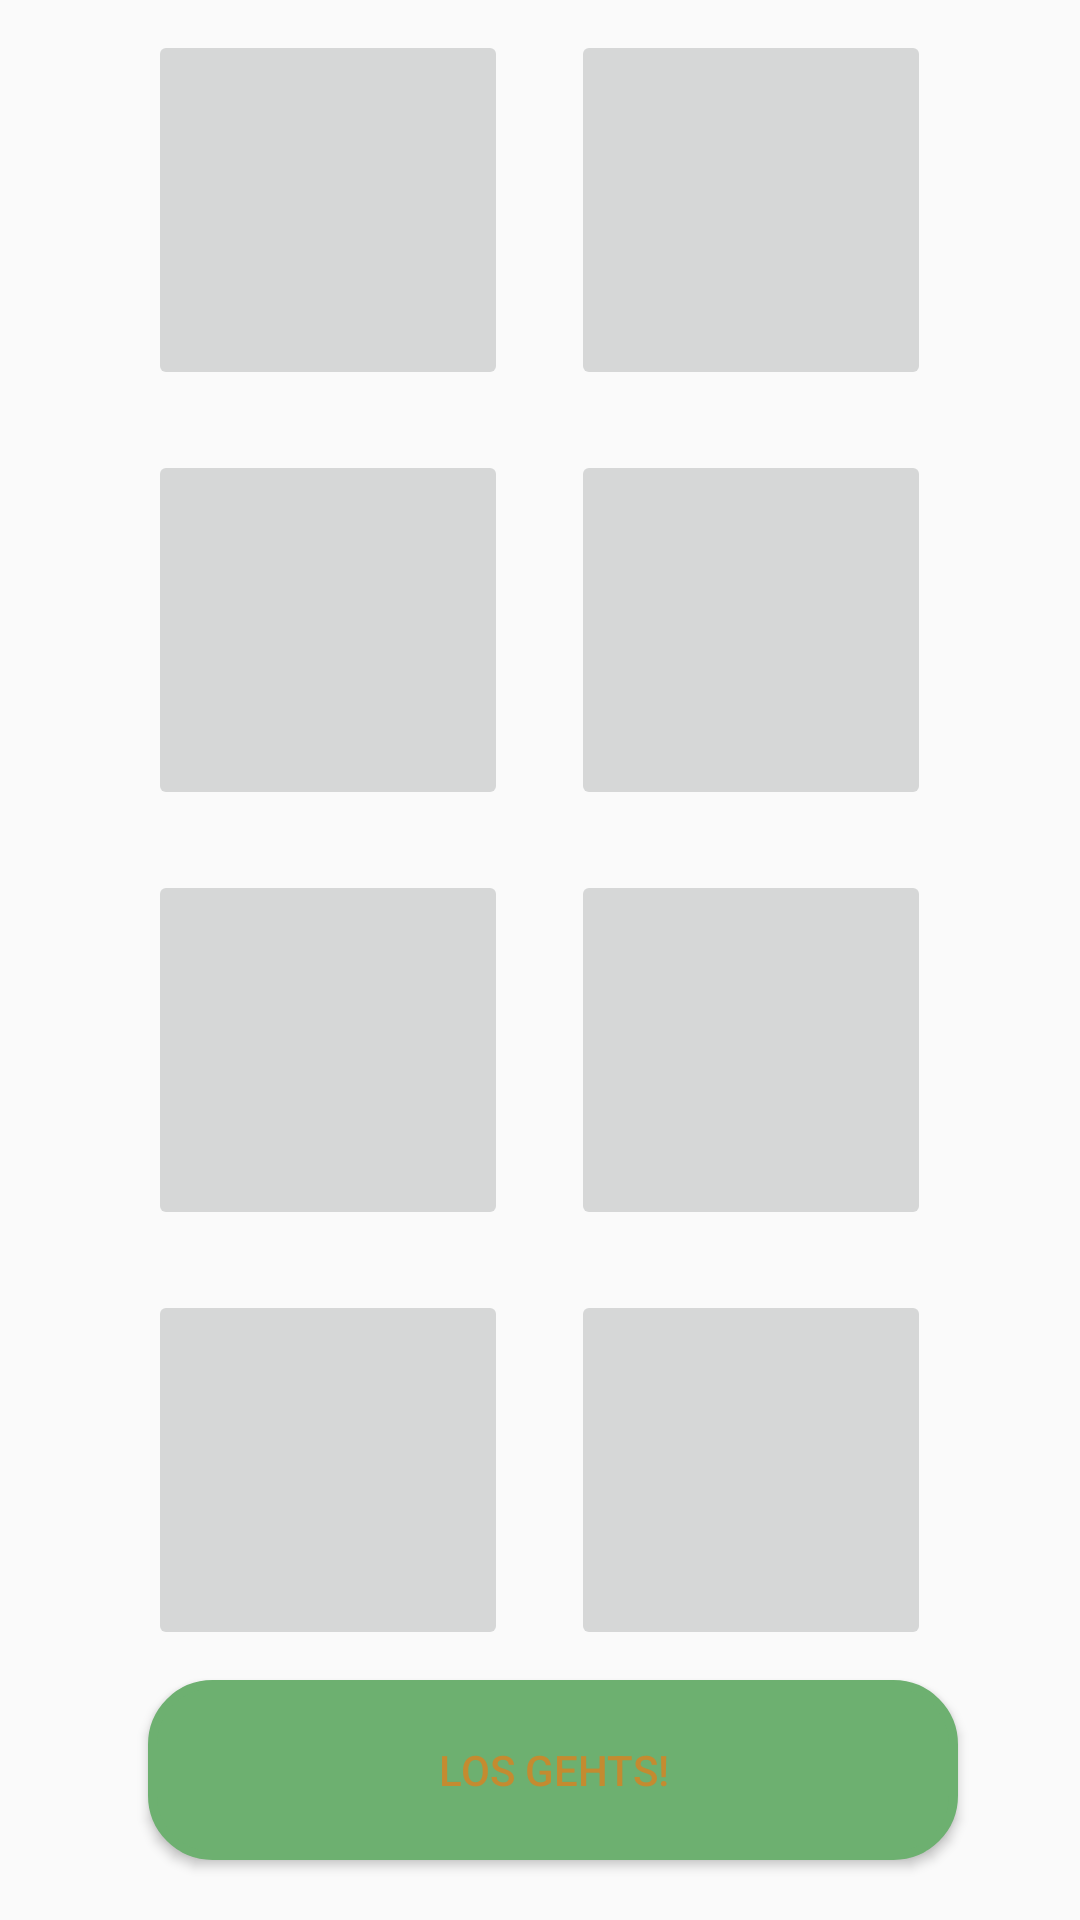

Reconstruct the res/layout file that produces this screen, plus the resources it refers to.
<!-- AndroidManifest.xml: application theme vac -->
<!-- res/layout/activity_select_pics.xml -->
<?xml version="1.0" encoding="utf-8"?>
<RelativeLayout xmlns:android="http://schemas.android.com/apk/res/android"
    xmlns:app="http://schemas.android.com/apk/res-auto"
    xmlns:tools="http://schemas.android.com/tools"
    android:layout_width="match_parent"
    android:layout_height="match_parent"
    tools:context="fhku.a01min_vacation.SelectPicsActivity">

    <View
        android:id="@+id/line"
        android:layout_width="1dp"
        android:layout_height="match_parent"
        android:layout_centerHorizontal="true"></View>

    <ImageButton
        android:id="@+id/pic1"
        android:layout_width="120dp"
        android:layout_height="120dp"
        android:layout_margin="10dp"
        android:layout_toStartOf="@id/line"/>


    <ImageButton
        android:id="@+id/pic2"
        android:layout_width="120dp"
        android:layout_height="120dp"
        android:layout_margin="10dp"
        android:layout_toEndOf="@id/line" />

    <ImageButton
        android:id="@+id/pic3"
        android:layout_width="120dp"
        android:layout_height="120dp"
        android:layout_below="@id/pic1"
        android:layout_margin="10dp"
        android:layout_toStartOf="@id/line"/>

    <ImageButton
        android:id="@+id/pic4"
        android:layout_width="120dp"
        android:layout_height="120dp"
        android:layout_below="@id/pic2"
        android:layout_margin="10dp"
        android:layout_toEndOf="@id/line" />

    <ImageButton
        android:id="@+id/pic5"
        android:layout_width="120dp"
        android:layout_height="120dp"
        android:layout_below="@id/pic3"
        android:layout_margin="10dp"
        android:layout_toStartOf="@id/line"/>

    <ImageButton
        android:id="@+id/pic6"
        android:layout_width="120dp"
        android:layout_height="120dp"
        android:layout_below="@id/pic4"
        android:layout_margin="10dp"
        android:layout_toEndOf="@id/line" />

    <ImageButton
        android:id="@+id/pic7"
        android:layout_width="120dp"
        android:layout_height="120dp"
        android:layout_below="@id/pic5"
        android:layout_margin="10dp"
        android:layout_toStartOf="@id/line"/>

    <ImageButton
        android:id="@+id/pic8"
        android:layout_width="120dp"
        android:layout_height="120dp"
        android:layout_below="@id/pic6"
        android:layout_margin="10dp"
        android:layout_toEndOf="@id/line" />

    <Button
        android:id="@+id/showgrid"
        android:layout_width="wrap_content"
        android:layout_height="wrap_content"
        android:layout_alignStart="@+id/pic7"
        android:layout_below="@+id/pic7"
        android:background="@drawable/buttonshape"
        android:layout_marginBottom="10dp"
        android:text="Los gehts!" />

</RelativeLayout>
<!-- resources referenced by this layout -->
<resources>
  <!-- drawable buttonshape (drawable) -->
  <?xml version="1.0" encoding="utf-8"?>
  <shape xmlns:android="http://schemas.android.com/apk/res/android" android:shape="rectangle" >
      <corners
          android:radius="20dp"
          />
  
      <padding
          android:left="0dp"
          android:top="0dp"
          android:right="0dp"
          android:bottom="0dp"
          />
      <size
          android:width="270dp"
          android:height="60dp"
          />
      <solid
          android:color="#6DB070"
          />
  
      <stroke
          android:width="3dp"
          android:color="#6DB070"
          />
  </shape>
  <style name="vac" parent="AppTheme">
          <item name="android:colorForeground">@color/foreground_material_light</item>
          <item name="android:navigationBarColor">@color/colorPrimaryDark</item>
      </style>
  <style name="AppTheme" parent="Theme.AppCompat.Light.DarkActionBar">
          
          <item name="colorPrimary">@color/colorPrimary</item>
          <item name="colorPrimaryDark">@color/colorPrimaryDark</item>
          <item name="colorAccent">@color/colorAccent</item>
      </style>
  <color name="foreground_material_light">#d18527</color>
  <color name="colorPrimaryDark">#303F9F</color>
  <color name="colorPrimary">#3F51B5</color>
  <color name="colorAccent">#cb8d10</color>
</resources>
